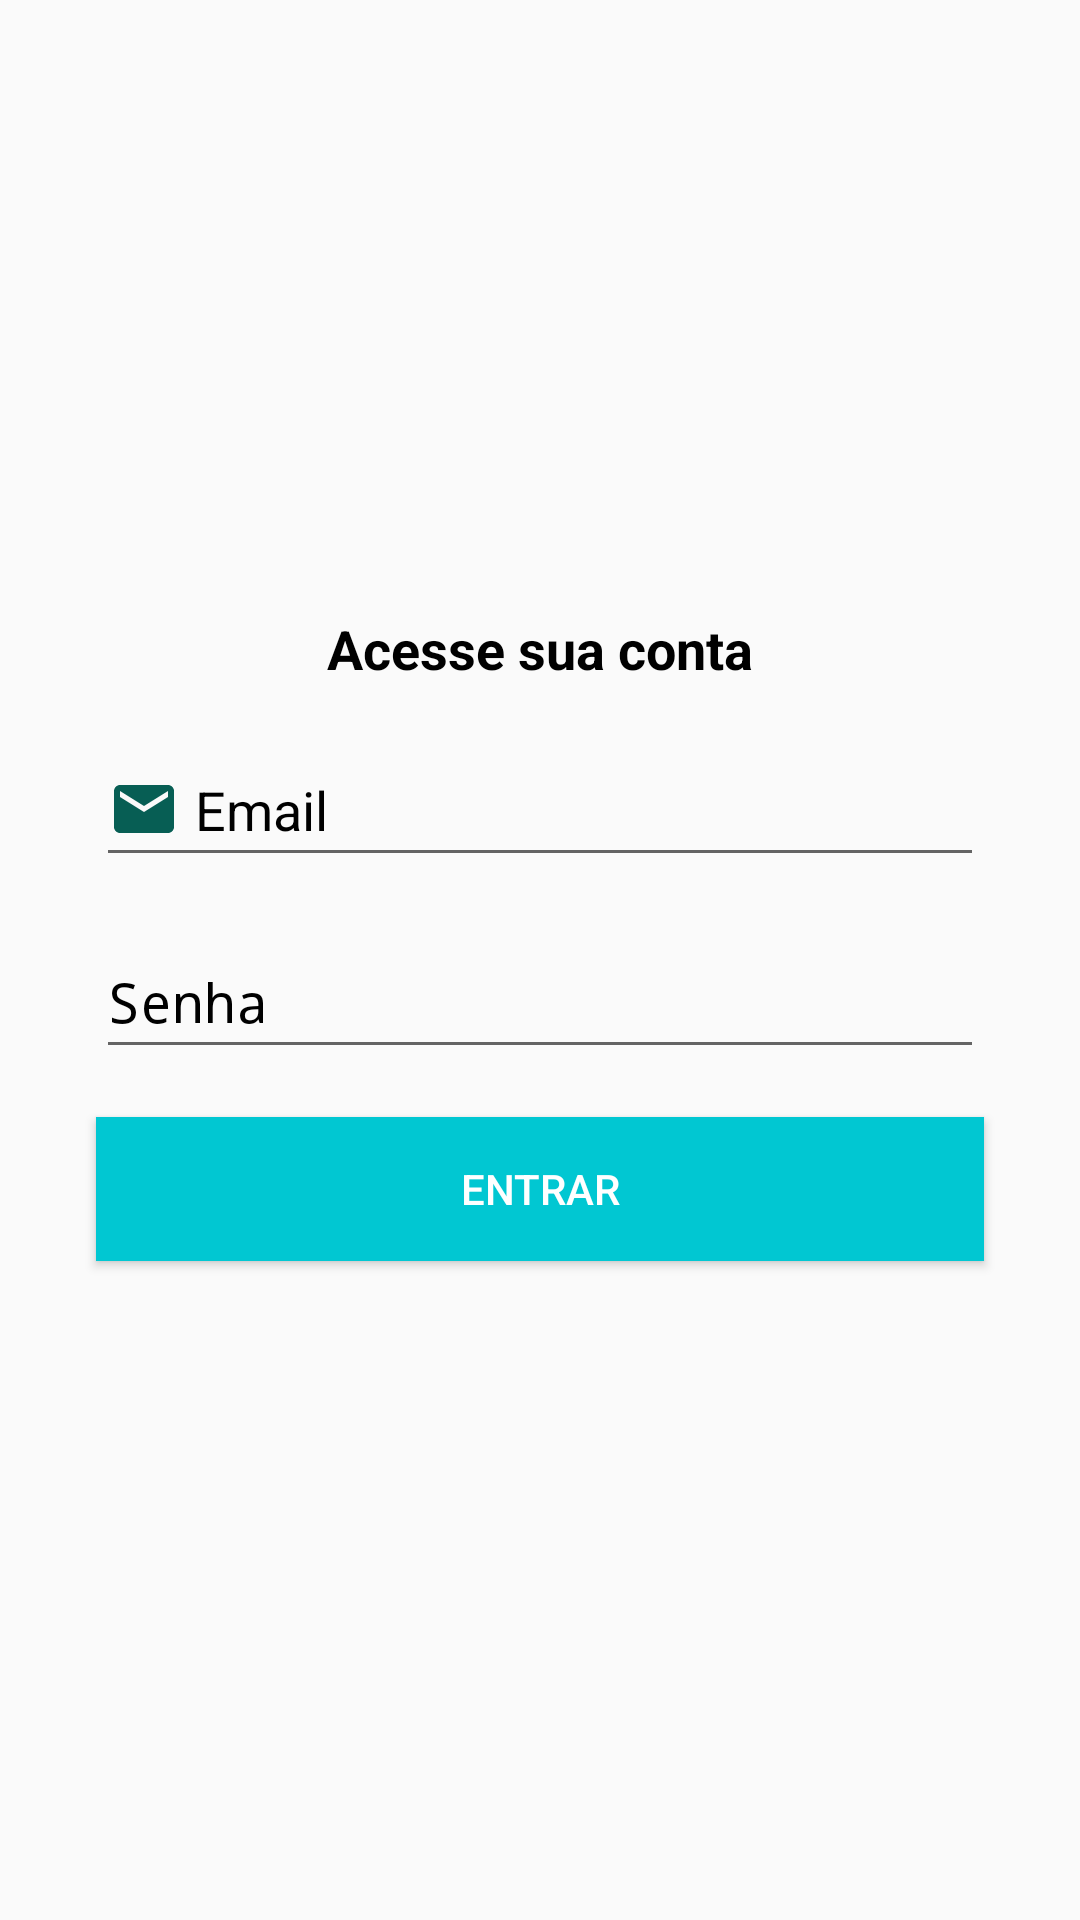

Here is an Android app screen rendered from its layout file. Give the layout XML and the strings, colors and styles it references.
<!-- AndroidManifest.xml: application theme AppTheme -->
<!-- res/layout/activity_login.xml -->
<?xml version="1.0" encoding="utf-8"?>
<androidx.constraintlayout.widget.ConstraintLayout xmlns:android="http://schemas.android.com/apk/res/android"
    xmlns:app="http://schemas.android.com/apk/res-auto"
    xmlns:tools="http://schemas.android.com/tools"
    android:layout_width="match_parent"
    android:layout_height="match_parent"
    tools:context=".activity.LoginActivity">

    <TextView
        android:id="@+id/textView6"
        android:layout_width="wrap_content"
        android:layout_height="wrap_content"
        android:text="Acesse sua conta"
        android:textAlignment="center"
        android:textColor="@color/black"
        android:textSize="18sp"
        android:textStyle="bold"
        app:layout_constraintBottom_toTopOf="@+id/editEmailLogin"
        app:layout_constraintEnd_toEndOf="parent"
        app:layout_constraintHorizontal_bias="0.5"
        app:layout_constraintStart_toStartOf="parent"
        app:layout_constraintTop_toTopOf="parent"
        app:layout_constraintVertical_chainStyle="packed" />

    <EditText
        android:id="@+id/editEmailLogin"
        android:layout_width="0dp"
        android:layout_height="wrap_content"
        android:layout_marginStart="32dp"
        android:layout_marginTop="16dp"
        android:layout_marginEnd="32dp"
        android:layout_marginBottom="16dp"
        android:drawableLeft="@drawable/ic_baseline_email_24"
        android:drawablePadding="5dp"
        android:ems="10"
        android:hint="@string/email"
        android:inputType="textEmailAddress"
        android:minHeight="48dp"
        android:textColor="@color/black"
        android:textColorHighlight="#FFEB3B"
        android:textColorHint="@color/black"
        android:textColorLink="#009688"
        app:layout_constraintBottom_toTopOf="@+id/editSenhaLogin"
        app:layout_constraintEnd_toEndOf="parent"
        app:layout_constraintHorizontal_bias="0.5"
        app:layout_constraintStart_toStartOf="parent"
        app:layout_constraintTop_toBottomOf="@+id/textView6" />

    <EditText
        android:id="@+id/editSenhaLogin"
        android:layout_width="0dp"
        android:layout_height="wrap_content"
        android:layout_marginStart="32dp"
        android:layout_marginEnd="32dp"
        android:layout_marginBottom="16dp"
        android:drawableLeft="@drawable/ic_cadeado"
        android:drawablePadding="5dp"
        android:ems="10"
        android:hint="@string/senha"
        android:inputType="textPassword"
        android:minHeight="48dp"
        android:textColor="@color/black"
        android:textColorHint="@color/black"
        app:layout_constraintBottom_toTopOf="@+id/buttonEntrar"
        app:layout_constraintEnd_toEndOf="parent"
        app:layout_constraintHorizontal_bias="0.5"
        app:layout_constraintStart_toStartOf="parent"
        app:layout_constraintTop_toBottomOf="@+id/editEmailLogin" />

    <Button
        android:id="@+id/buttonEntrar"
        android:layout_width="0dp"
        android:layout_height="48dp"
        android:layout_marginStart="32dp"
        android:layout_marginEnd="32dp"
        android:layout_marginBottom="16dp"
        android:background="@color/colorPrimary"
        android:text="Entrar"
        android:textColor="@color/white"
        app:layout_constraintBottom_toBottomOf="parent"
        app:layout_constraintEnd_toEndOf="parent"
        app:layout_constraintStart_toStartOf="parent"
        app:layout_constraintTop_toBottomOf="@+id/editSenhaLogin" />
</androidx.constraintlayout.widget.ConstraintLayout>
<!-- resources referenced by this layout -->
<resources>
  <color name="black">#FF000000</color>
  <color name="colorPrimary">#01C7D2</color>
  <color name="white">#FFFFFFFF</color>
  <!-- drawable ic_baseline_email_24 (drawable) -->
  <vector android:height="24dp" android:tint="#075E54"
      android:viewportHeight="24" android:viewportWidth="24"
      android:width="24dp" xmlns:android="http://schemas.android.com/apk/res/android">
      <path android:fillColor="@android:color/white" android:pathData="M20,4L4,4c-1.1,0 -1.99,0.9 -1.99,2L2,18c0,1.1 0.9,2 2,2h16c1.1,0 2,-0.9 2,-2L22,6c0,-1.1 -0.9,-2 -2,-2zM20,8l-8,5 -8,-5L4,6l8,5 8,-5v2z"/>
  </vector>
  <string name="email">Email</string>
  <string name="senha">Senha</string>
  <style name="AppTheme" parent="Theme.AppCompat.Light.DarkActionBar">
          
          <item name="colorPrimary">@color/colorPrimary</item>
          <item name="colorPrimaryDark">@color/colorPrimaryDark</item>
          <item name="colorAccent">@color/colorAccent</item>
      </style>
  <color name="colorPrimaryDark">#00b2bc</color>
  <color name="colorAccent">#ff706a</color>
</resources>
